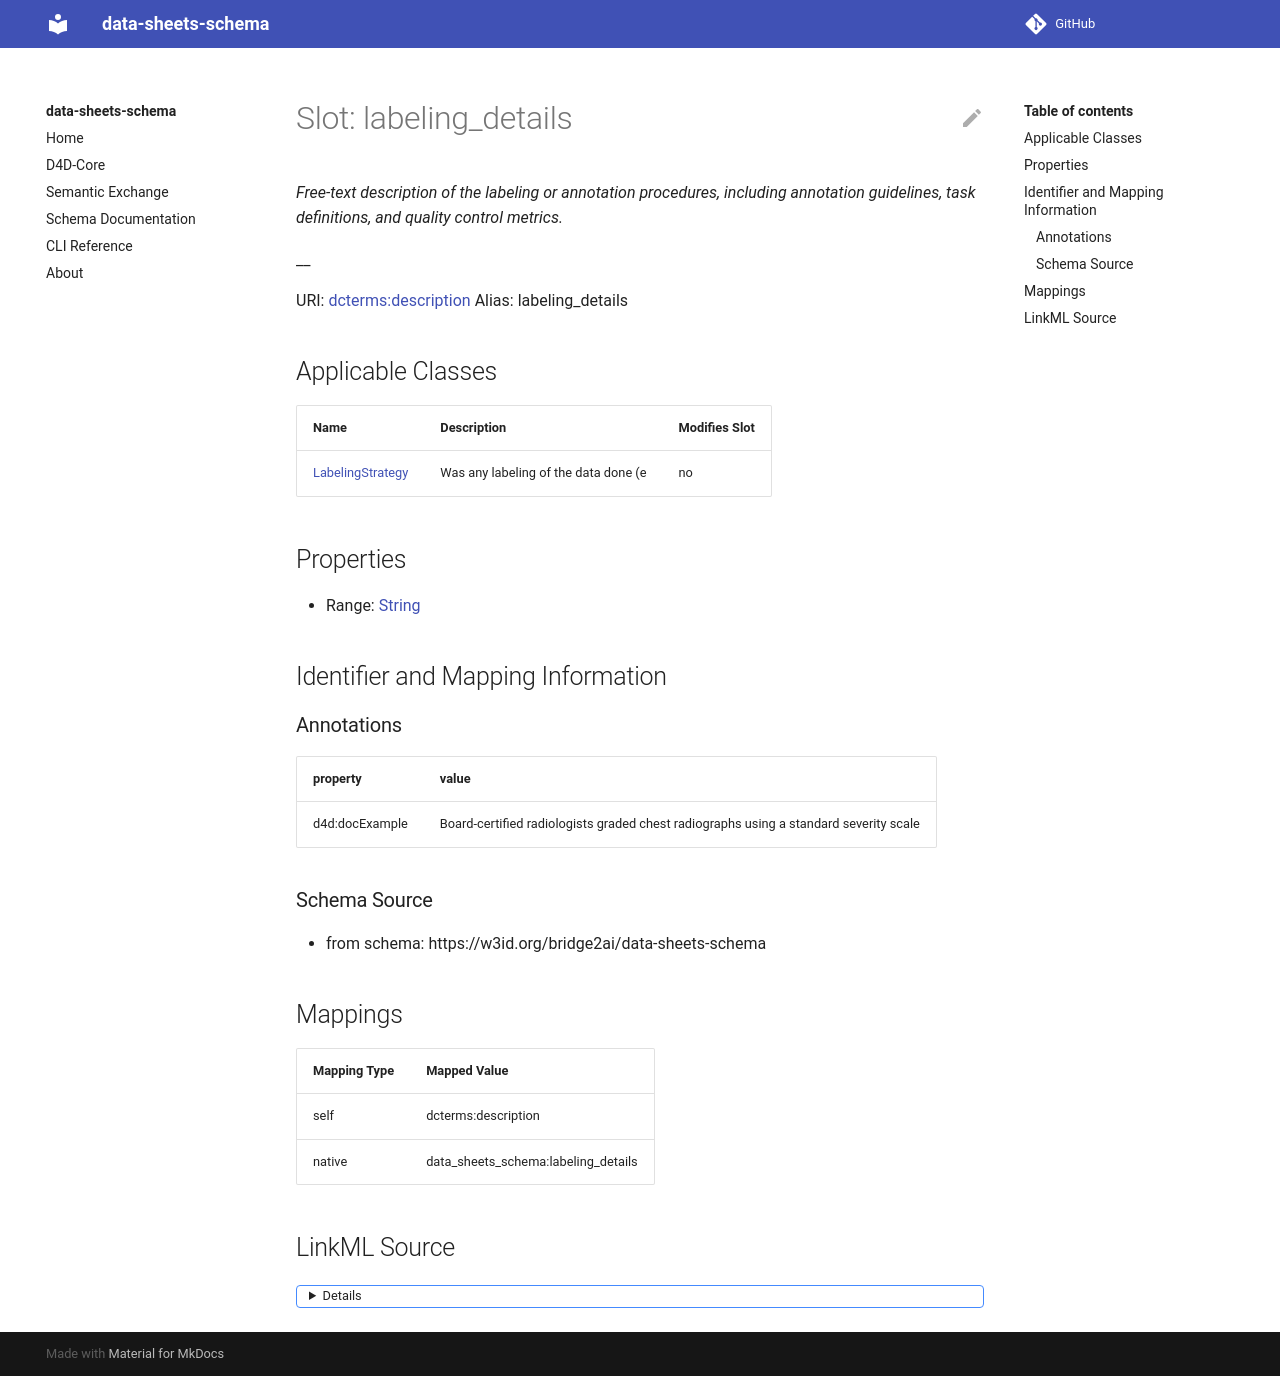

repository: bridge2ai/data-sheets-schema · page: labeling_details/index.html · generator: mkdocs



# Slot: labeling_details 


_Details on labeling/annotation procedures and quality metrics._

__





URI: [dcterms:description](http://purl.org/dc/terms/description)
Alias: labeling_details

<!-- no inheritance hierarchy -->





## Applicable Classes

| Name | Description | Modifies Slot |
| --- | --- | --- |
| [LabelingStrategy](LabelingStrategy.md) | Was any labeling of the data done (e |  no  |






## Properties

* Range: [String](String.md)

* Multivalued: True




## Identifier and Mapping Information






### Schema Source


* from schema: https://w3id.org/bridge2ai/data-sheets-schema




## Mappings

| Mapping Type | Mapped Value |
| ---  | ---  |
| self | dcterms:description |
| native | data_sheets_schema:labeling_details |




## LinkML Source

<details>
```yaml
name: labeling_details
description: 'Details on labeling/annotation procedures and quality metrics.

  '
from_schema: https://w3id.org/bridge2ai/data-sheets-schema
rank: 1000
slot_uri: dcterms:description
alias: labeling_details
owner: LabelingStrategy
domain_of:
- LabelingStrategy
range: string
multivalued: true

```
</details>
